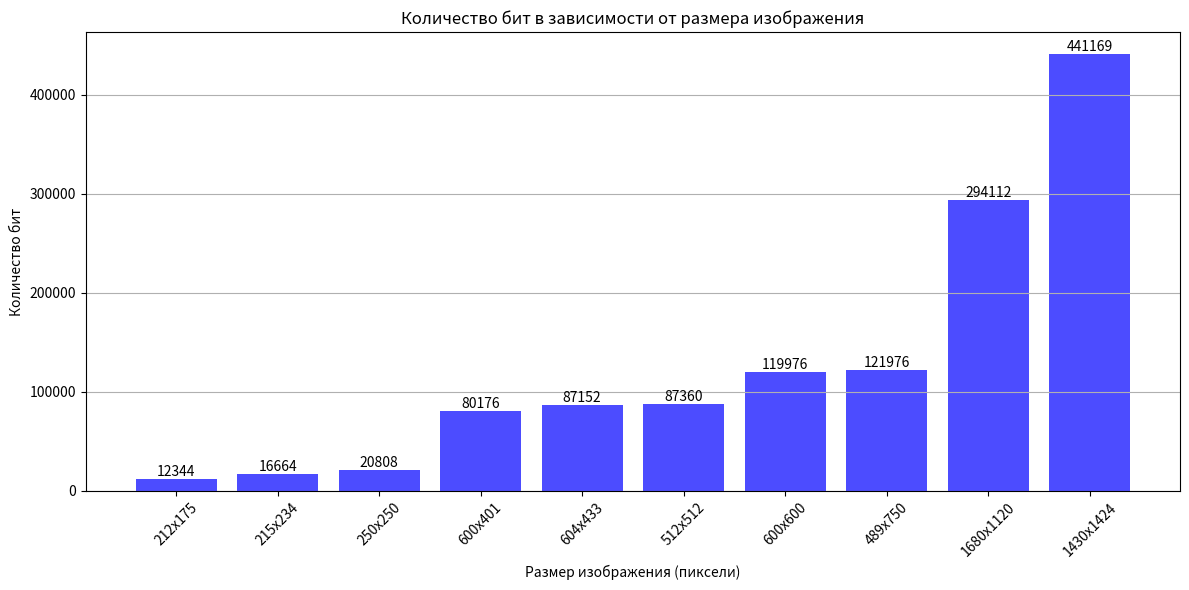

Write the Python code that produced this figure.
import matplotlib.pyplot as plt

# Данные
sizes = [
    (600, 401, 80176),
    (250, 250, 20808),
    (215, 234, 16664),
    (600, 600, 119976),
    (1430, 1424, 441169),
    (1680, 1120, 294112),
    (489, 750, 121976),
    (604, 433, 87152),
    (212, 175, 12344),
    (512, 512, 87360)
]

# Вычисление количества пикселей и сортировка данных
sizes_with_pixels = [(width, height, width * height, bits) for width, height, bits in sizes]
sorted_sizes = sorted(sizes_with_pixels, key=lambda x: x[2])  # Сортировка по количеству пикселей

# Извлечение отсортированных данных
pixel_labels = [f"{width}x{height}" for width, height, _, _ in sorted_sizes]
values = [bits for _, _, _, bits in sorted_sizes]

# Создание графика
plt.figure(figsize=(12, 6))
bars = plt.bar(pixel_labels, values, color='blue', alpha=0.7)

# Добавление значений над столбиками
for bar in bars:
    yval = bar.get_height()
    plt.text(bar.get_x() + bar.get_width() / 2, yval, yval, ha='center', va='bottom')

# Настройка графика
plt.title('Количество бит в зависимости от размера изображения')
plt.xlabel('Размер изображения (пиксели)')
plt.ylabel('Количество бит')
plt.xticks(rotation=45)  # Поворот меток по оси X для лучшей читаемости
plt.grid(axis='y')

# Показать график
plt.tight_layout()  # Автоматическая настройка отступов
plt.show()
